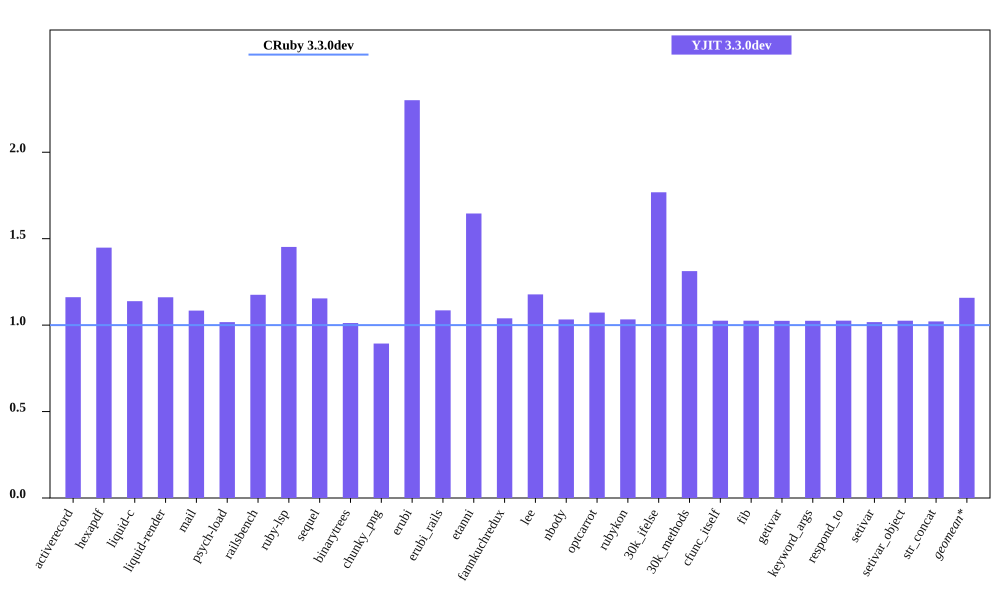

Values plotted in this chart, from the file beside it:
bench, CRuby 3.3.0dev mem (MiB), YJIT 3.3.0dev mem (MiB), Inline Code, Outlined Code, YJIT Mem overhead
activerecord, 44.92, 52.18, 2, 2
hexapdf, 227.2, 329, 2, 2
liquid-c, 32.18, 36.64, 1, 1
liquid-render, 28.43, 33.01, 1, 1
mail, 41.16, 44.61, 2, 2
psych-load, 29.33, 29.84, 1, 1
railsbench, 93.0, 109.3, 4, 4
ruby-lsp, 85.48, 124.1, 7, 7
sequel, 34.33, 39.64, 1, 1
binarytrees, 21.41, 21.67, 1, 1
chunky_png, 41.75, 37.3, 1, 1
erubi, 72.21, 166.2, 1, 1
erubi_rails, 92.1, 99.96, 3, 3
etanni, 94.22, 155.1, 1, 1
fannkuchredux, 15.61, 16.22, 1, 1
lee, 25.8, 30.39, 1, 1
nbody, 15.61, 16.12, 1, 1
optcarrot, 49.91, 53.54, 1, 1
rubykon, 49.81, 51.46, 1, 1
30k_ifelse, 57.43, 101.6, 9, 9
30k_methods, 47.61, 62.48, 3, 3
cfunc_itself, 15.59, 15.99, 1, 1
fib, 15.59, 15.99, 1, 1
getivar, 15.6, 15.98, 1, 1
keyword_args, 15.59, 15.98, 1, 1
respond_to, 15.59, 16, 1, 1
setivar, 15.72, 16, 1, 1
setivar_object, 15.6, 16, 1, 1
str_concat, 98.23, 100.3, 1, 1
